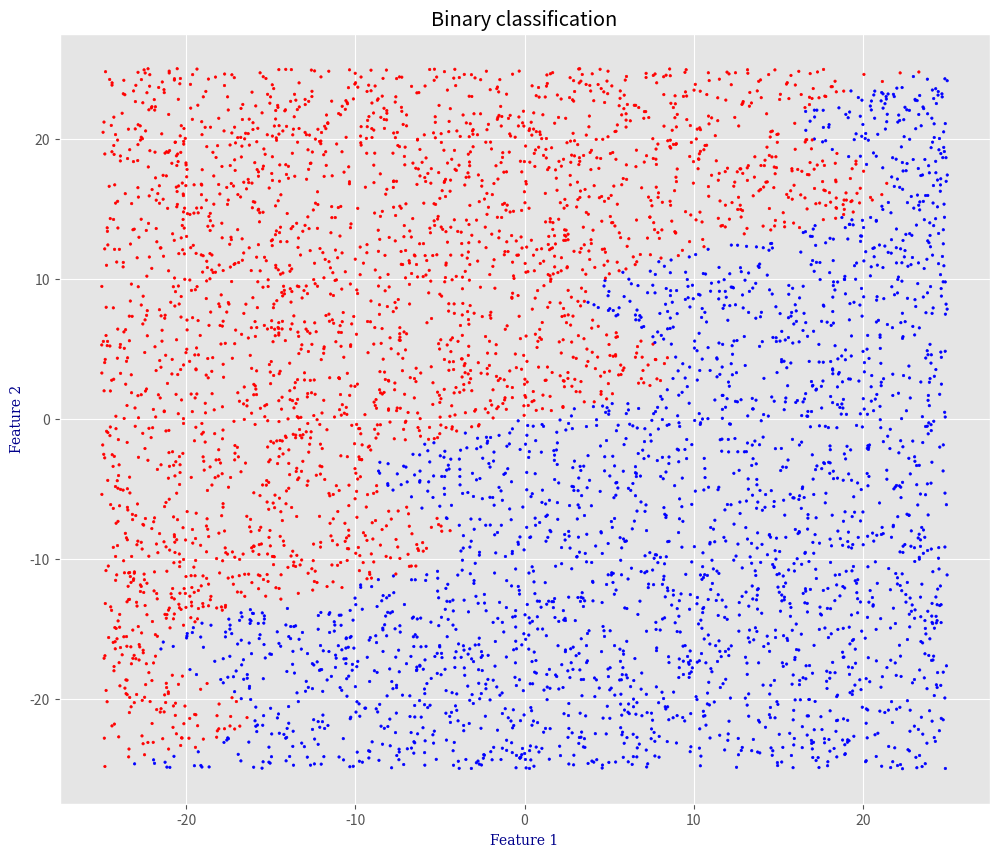

This figure's Python source:
import numpy as np
import pandas as pd
import matplotlib.pyplot as plt
import argparse


EXAMPLES_COUNT     = 5000       # Points count in dataset
FUNC_TYPE          = 3          # Dataset type
NOISE_ALPHA        = 0.8        # Part of the dataset with outliers
NOISE_LEVEL        = 0.9        # Data noise level


def show_info(dataframe: pd.DataFrame) -> None:
    print(f"Dataframe :\n{dataframe.head(20)}\n")
    print(f"Records count    : {dataframe.shape[0]}\n")
    print(f"NaN values count :\n{dataframe.isna().sum()}")

    column_names = list(dataframe)
    max_len = len(max(column_names, key=len))
    if max_len < 10:
        max_len = 10

    print(f"Data types :")
    for column_name, data_type in dataframe.dtypes.items():
        print(f"  {column_name}{' ' * (max_len - len(column_name))} : <{data_type}>")

    print("\n")


def visualize(data: pd.DataFrame) -> None:
    plt.style.use('ggplot')
    plt.figure(figsize=(12, 10), dpi=80)

    label_font = {
        'family': 'serif',
        'color': 'darkblue',
        'size': 10
    }

    plt.xlabel('Feature 1', fontdict=label_font)
    plt.ylabel('Feature 2', fontdict=label_font)
    plt.title('Binary classification')

    color = ['red' if label == 0 else 'blue' for label in data.class_label]

    point_size = 3 if data.shape[0] < 50000 else 1

    plt.scatter(
        data.feature_1,
        data.feature_2,
        s=point_size,
        c=color
    )

    plt.show()


def generate(
        count: int, 
        func_type: int = 1, 
        noise: bool = False,
        noise_alpha: float = 0.1,
        noise_level: float = 1.0
) -> pd.DataFrame:
    if func_type < 1 or func_type > 3:
        func_type = 1

    min_f1, max_f1 = -25.0, 25.0
    min_f2, max_f2 = -25.0, 25.0

    F1 = np.random.uniform(min_f1, max_f1, size=(count,))
    F2 = np.random.uniform(min_f2, max_f2, size=(count,))

    if func_type == 1:
        Y = [1 if F1[i] - F2[i] > 0 else 0 for i in range(count)]

    if func_type == 2:
        Y = [1 if F1[i] - 10.0 * np.sin(0.25 * F2[i]) > 0 else 0 for i in range(count)]

    if func_type == 3:
        Y = [1 if F1[i] - (F2[i] + 5.5 * np.sin(0.5 * F2[i])) > 0 else 0 for i in range(count)]

    if noise:
        examples_with_noise = int(float(count) * noise_alpha)
        selected_examples = np.random.randint(count, size=examples_with_noise)
        for i in selected_examples:
            F1[i] += np.random.normal(scale=noise_level)
            F2[i] += np.random.normal(scale=noise_level)

    data = {
        "feature_1": F1,
        "feature_2": F2,
        "class_label": Y
    }

    return pd.DataFrame(data)


if __name__ == "__main__":
    print("Versions")
    print(f"  NumPy  : {np.__version__}")
    print(f"  Pandas : {pd.__version__}")

    # Parse command args
    parser = argparse.ArgumentParser()
    parser.add_argument("-s", "--save", help="save genereated dataset to file", action="store_true")
    parser.add_argument("-n", "--noise", help="generate dataset with outliers", action="store_true")
    parser.add_argument("-c", "--count", help="dataset points count", type=int)
    parser.add_argument("-t", "--type", help="generator function type", type=int)

    args = parser.parse_args()

    if args.count:
        EXAMPLES_COUNT = args.count

    if args.type:
        FUNC_TYPE = args.type

    # Generate data
    is_noised = True if args.noise else False
    df_generated_dataset = generate(
        EXAMPLES_COUNT, 
        func_type=FUNC_TYPE,
        noise=is_noised,
        noise_alpha=NOISE_ALPHA,
        noise_level=NOISE_LEVEL
    )
    show_info(df_generated_dataset)
    visualize(df_generated_dataset)

    # Save data to file
    if args.save:
        file_format = "csv"
        dataset_filename = f"binary_classification_v{FUNC_TYPE}_{EXAMPLES_COUNT}"
        if is_noised:
            dataset_filename += "_with_noise"
        dataset_filename += f".{file_format}"

        df_generated_dataset.to_csv(dataset_filename, index=False)
        print(f"Dataset saved to file : {dataset_filename}")

    print("Success")
